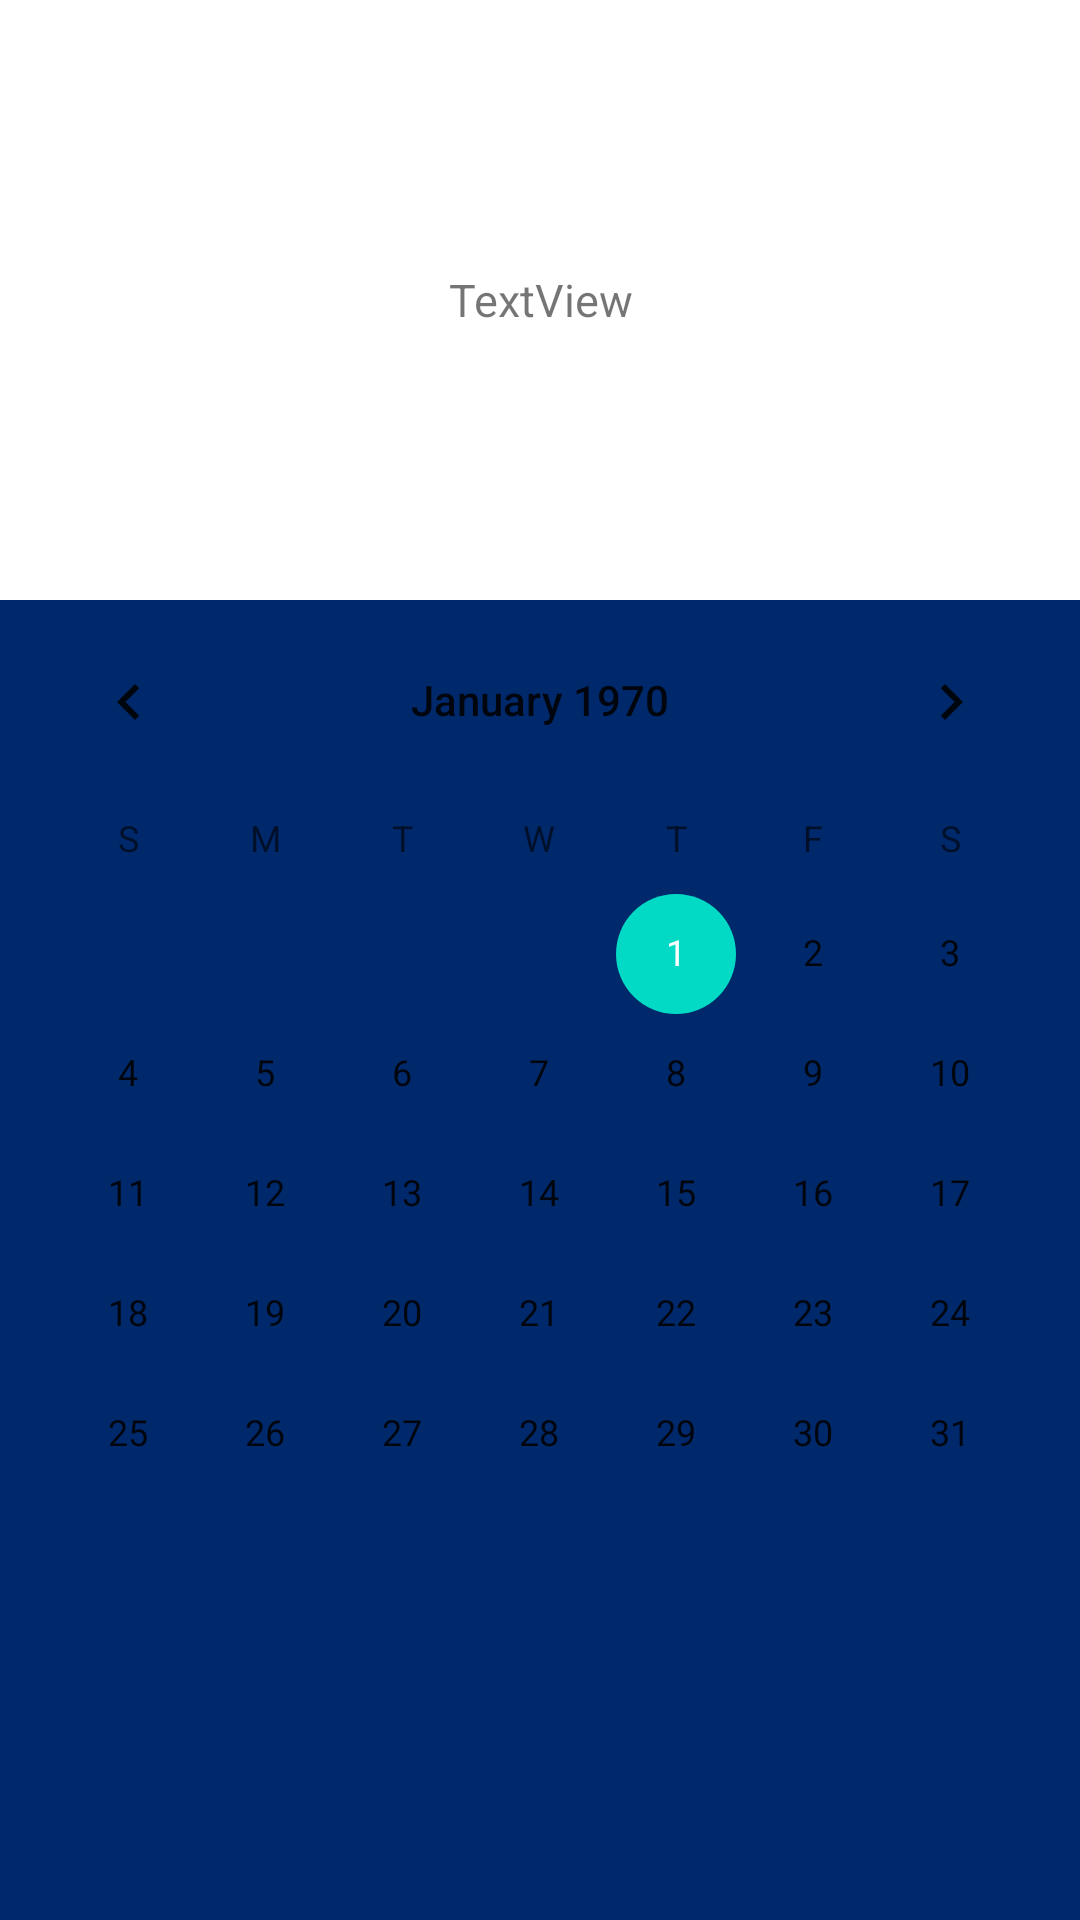

This screen was rendered from an Android layout file. Write that file and the resources it references.
<!-- AndroidManifest.xml: application theme Theme.ProjektKosze -->
<!-- res/layout/activity_schedule.xml -->
<?xml version="1.0" encoding="utf-8"?>
<androidx.constraintlayout.widget.ConstraintLayout xmlns:android="http://schemas.android.com/apk/res/android"
    xmlns:app="http://schemas.android.com/apk/res-auto"
    xmlns:tools="http://schemas.android.com/tools"
    android:layout_width="match_parent"
    android:layout_height="match_parent"
    tools:context=".Schedule">

    <CalendarView
        android:id="@+id/scheduleCalendar"
        android:layout_width="match_parent"
        android:layout_height="match_parent"
        android:layout_marginTop="200dp"
        android:background="@color/darkblue"
        app:layout_constraintBottom_toBottomOf="parent"
        app:layout_constraintEnd_toEndOf="parent"
        app:layout_constraintHorizontal_bias="0.0"
        app:layout_constraintStart_toStartOf="parent"
        app:layout_constraintTop_toTopOf="parent"
        app:layout_constraintVertical_bias="1.0" />

    <TextView
        android:id="@+id/date"
        android:layout_width="110dp"
        android:layout_height="38dp"
        android:text="TextView"
        android:gravity="center"
        android:textSize="15sp
"
        app:layout_constraintBottom_toTopOf="@+id/scheduleCalendar"
        app:layout_constraintEnd_toEndOf="parent"
        app:layout_constraintStart_toStartOf="parent"
        app:layout_constraintTop_toTopOf="parent" />

</androidx.constraintlayout.widget.ConstraintLayout>
<!-- resources referenced by this layout -->
<resources>
  <color name="darkblue">#00296b</color>
  <style name="Theme.ProjektKosze" parent="Theme.MaterialComponents.DayNight.DarkActionBar">
          
          <item name="colorPrimary">@color/purple_500</item>
          <item name="colorPrimaryVariant">@color/purple_700</item>
          <item name="colorOnPrimary">@color/white</item>
          
          <item name="colorSecondary">@color/teal_200</item>
          <item name="colorSecondaryVariant">@color/teal_700</item>
          <item name="colorOnSecondary">@color/black</item>
          
          <item name="android:statusBarColor">?attr/colorPrimaryVariant</item>
          
      </style>
  <color name="white">#FFFFFFFF</color>
  <color name="black">#FF000000</color>
  <!-- not gathered from this repository: default colours our renderer supplied (Android Studio template values) -->
  <color name="purple_500">#FF6200EE</color>
  <color name="purple_700">#FF3700B3</color>
  <color name="teal_200">#FF03DAC5</color>
  <color name="teal_700">#FF018786</color>
</resources>
